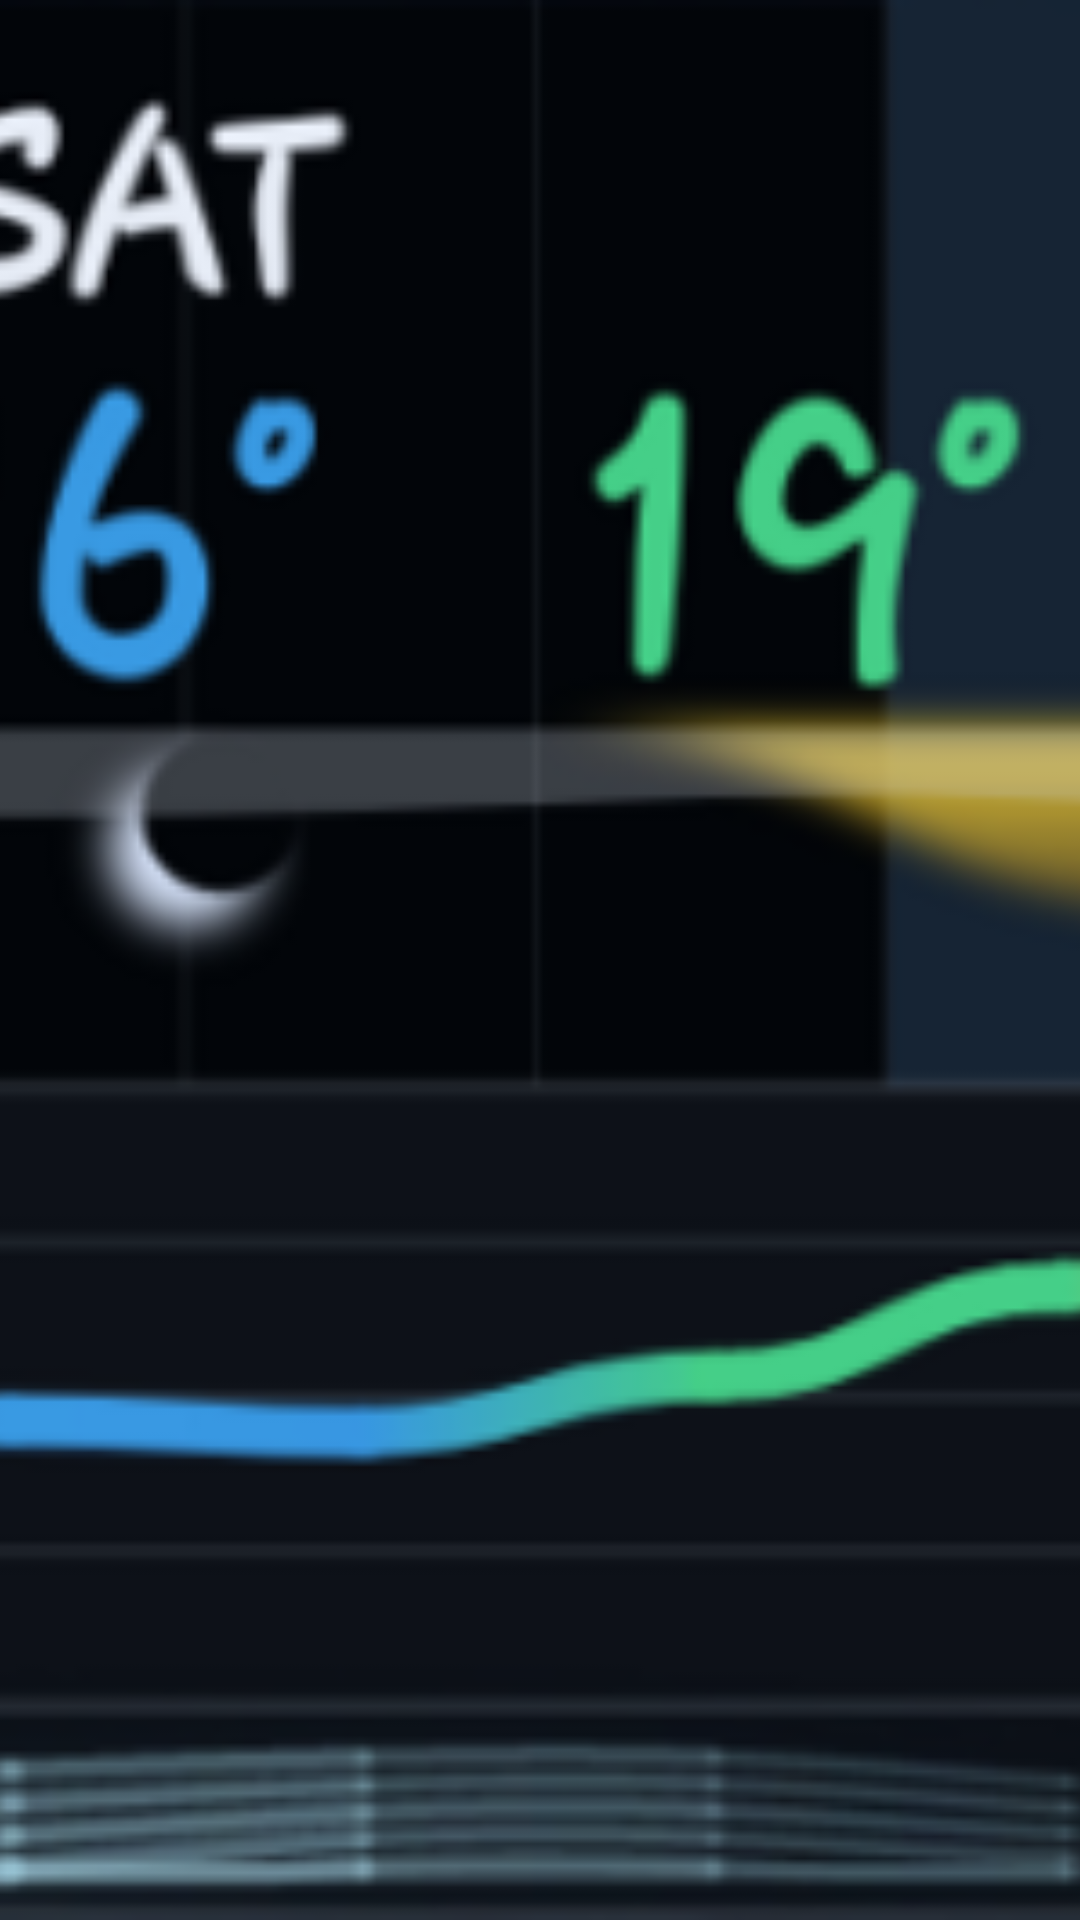

Android layout source for this screen:
<!-- AndroidManifest.xml: application theme Theme.VespyWeather -->
<!-- res/layout/weather_widget_preview.xml -->
<?xml version="1.0" encoding="utf-8"?>
<ImageView xmlns:android="http://schemas.android.com/apk/res/android"
    android:layout_width="match_parent"
    android:layout_height="match_parent"
    android:background="@drawable/widget_preview_background"
    android:contentDescription="@string/widget_description"
    android:scaleType="centerCrop"
    android:src="@drawable/widget_timeline_preview" />
<!-- resources referenced by this layout -->
<resources>
  <!-- drawable widget_preview_background (drawable) -->
  <?xml version="1.0" encoding="utf-8"?>
  <shape xmlns:android="http://schemas.android.com/apk/res/android" android:shape="rectangle">
      <corners android:radius="18dp" />
      <solid android:color="#0D1118" />
      <stroke android:width="1dp" android:color="#394559" />
  </shape>
  <!-- drawable widget_timeline_preview: png bitmap (drawable-nodpi, 130631 bytes) -->
  <string name="widget_description">Weather timeline with temperature, sky, precipitation and wind</string>
  <style name="Theme.VespyWeather" parent="android:style/Theme.Material.NoActionBar">
          <item name="android:fontFamily">sans</item>
          <item name="android:windowActionModeOverlay">true</item>
          <item name="android:windowLightStatusBar">false</item>
          <item name="android:windowNoTitle">true</item>
      </style>
</resources>
